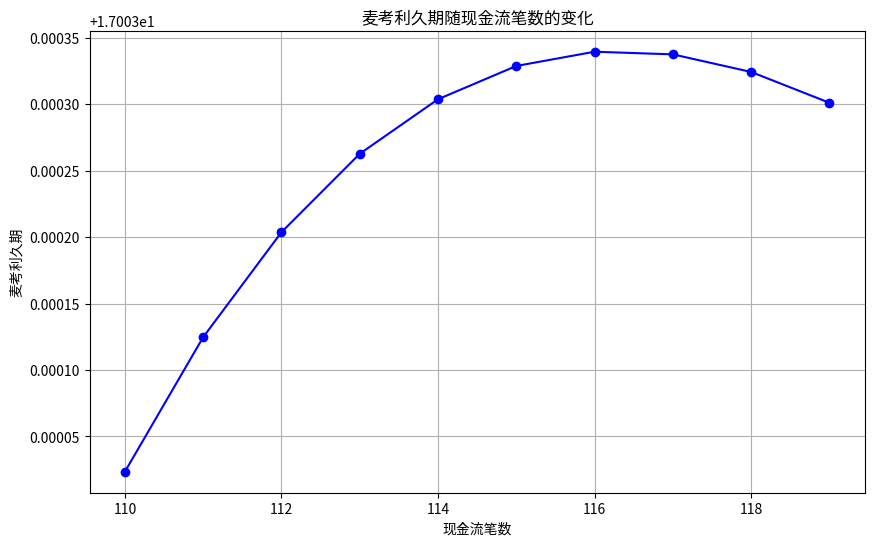

The matplotlib source for this figure:
import numpy as np
import matplotlib.pyplot as plt

def bond_price(cash_flows, discount_rate):
    """
    计算债券的价格
    :param cash_flows: 债券各期的现金流
    :param discount_rate: 折现率
    :return: 债券价格
    """
    periods = np.arange(1, len(cash_flows) + 1)
    present_values = cash_flows / ((1 + discount_rate) ** periods)
    return present_values.sum()

def ytm(cash_flows, bond_price_current, initial_guess=0.05, tolerance=1e-6, max_iterations=100):
    """
    计算债券的到期收益率（YTM）
    :param cash_flows: 债券各期的现金流
    :param bond_price_current: 债券当前价格
    :param initial_guess: 初始猜测的折现率
    :param tolerance: 允许的误差范围
    :param max_iterations: 最大迭代次数
    :return: 到期收益率
    """
    rate = initial_guess
    for _ in range(max_iterations):
        price = bond_price(cash_flows, rate)
        if abs(price - bond_price_current) < tolerance:
            return rate
        # 计算导数（近似）
        delta_rate = 1e-6
        price_plus_delta = bond_price(cash_flows, rate + delta_rate)
        derivative = (price_plus_delta - price) / delta_rate
        # 牛顿 - 拉夫逊法更新
        rate = rate - (price - bond_price_current) / derivative
    raise ValueError("未能在最大迭代次数内收敛到解。")

def macaulay_duration(cash_flows, discount_rate):
    """
    计算麦考利久期
    :param cash_flows: 债券各期的现金流
    :param discount_rate: 折现率
    :return: 麦考利久期
    """
    periods = np.arange(1, len(cash_flows) + 1)
    present_values = cash_flows / ((1 + discount_rate) ** periods)
    bond_price_current = present_values.sum()
    weighted_periods = periods * present_values
    return weighted_periods.sum() / bond_price_current

# 示例数据
bond_price_current = 800  # 债券当前价格
initial_cash_flows = [50, 50, 50, 50, 1050]  # 初始现金流

# 生成不同现金流笔数的债券
cash_flows_list = []
for i in range(110, 120):  # 从5期到14期
    cash_flows = np.array([50] * i + [1050])  # 增加50的数量
    cash_flows_list.append(cash_flows)

# 计算每种现金流的久期
durations = []
for cash_flows in cash_flows_list:
    discount_rate = ytm(cash_flows, bond_price_current)
    duration = macaulay_duration(cash_flows, discount_rate)
    durations.append(duration)

# 找到最大久期及其对应的现金流笔数
max_duration = max(durations)
max_duration_index = durations.index(max_duration)
max_duration_cash_flows_length = len(cash_flows_list[max_duration_index])

# 输出最大久期及其对应的现金流笔数
print(f"最大麦考利久期: {max_duration:.2f} 期")
print(f"对应的现金流笔数: {max_duration_cash_flows_length}")

# 绘制图表
plt.figure(figsize=(10, 6))
plt.plot(range(110, 120), durations, marker='o', linestyle='-', color='b')
plt.title("麦考利久期随现金流笔数的变化")
plt.xlabel("现金流笔数")
plt.ylabel("麦考利久期")
plt.grid(True)
plt.show()